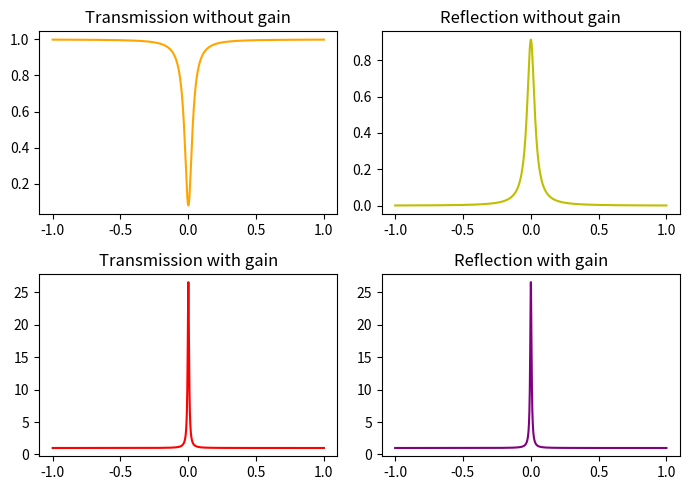

Here is the Python script that generated this plot:
# -*- coding: utf-8 -*-
"""
Created on Mon Nov 26 21:08:47 2018

[redacted]
"""

import numpy as np
import matplotlib.pyplot as plt

ran = 2000
phi = -1
r = 0.98797
r2 = 0.97889
lamd = 0.000001550
Q = 6000000
b = 0.000025
l = 2*np.pi*b
n = 3.45

aa = (2*np.pi*n)/(Q*lamd)
aag = -500
a = np.exp((-aa*l)/2)
ag = np.exp((-aag*l)/2)

t = np.sqrt(1-(r**2))
t2 = np.sqrt(1-(r2**2))


Etagi = np.ndarray(ran, float)
Eragi = np.ndarray(ran, float)
Erai = np.ndarray(ran, float)
Etai = np.ndarray(ran, float)
phit = np.ndarray(ran, float)

for i in range(0,ran):
    
    Etag = (r-r2*ag*np.exp(1j*phi))/(1-r*r2*ag*np.exp(1j*phi)) #asymmeteric transmission
    
    Erag = -(t*t2*ag*np.exp(1j*phi/2))/(1-r*r2*ag*np.exp(1j*phi)) #asymmeteric reflection
    
    Eta = (r-r2*a*np.exp(1j*phi))/(1-r*r2*a*np.exp(1j*phi))
    
    Era = -(t*t2*a*np.exp(1j*phi/2))/(1-r*r2*a*np.exp(1j*phi))
    
    phi = phi + 0.001    
    
    Etagi[i] = abs(Etag)**2 
    Eragi[i] = abs(Erag)**2
    Etai[i] = abs(Eta)**2
    Erai[i] = abs(Era)**2
    phit[i] = phi



fig, axs = plt.subplots(nrows=2, ncols=2, figsize=(7,5))

axs[0, 0].set_title("Transmission without gain")
axs[0, 0].plot(phit, Etai, 'orange')
axs[0, 1].set_title("Reflection without gain")
axs[0, 1].plot(phit, Erai, 'y')
axs[1, 0].set_title("Transmission with gain")
axs[1, 0].plot(phit, Etagi, 'red')
axs[1, 1].set_title("Reflection with gain")
axs[1, 1].plot(phit, Etagi, 'purple')

fig.tight_layout()
plt.show()

#fig.savefig('foo.png', dpi=300, transparent=True)
